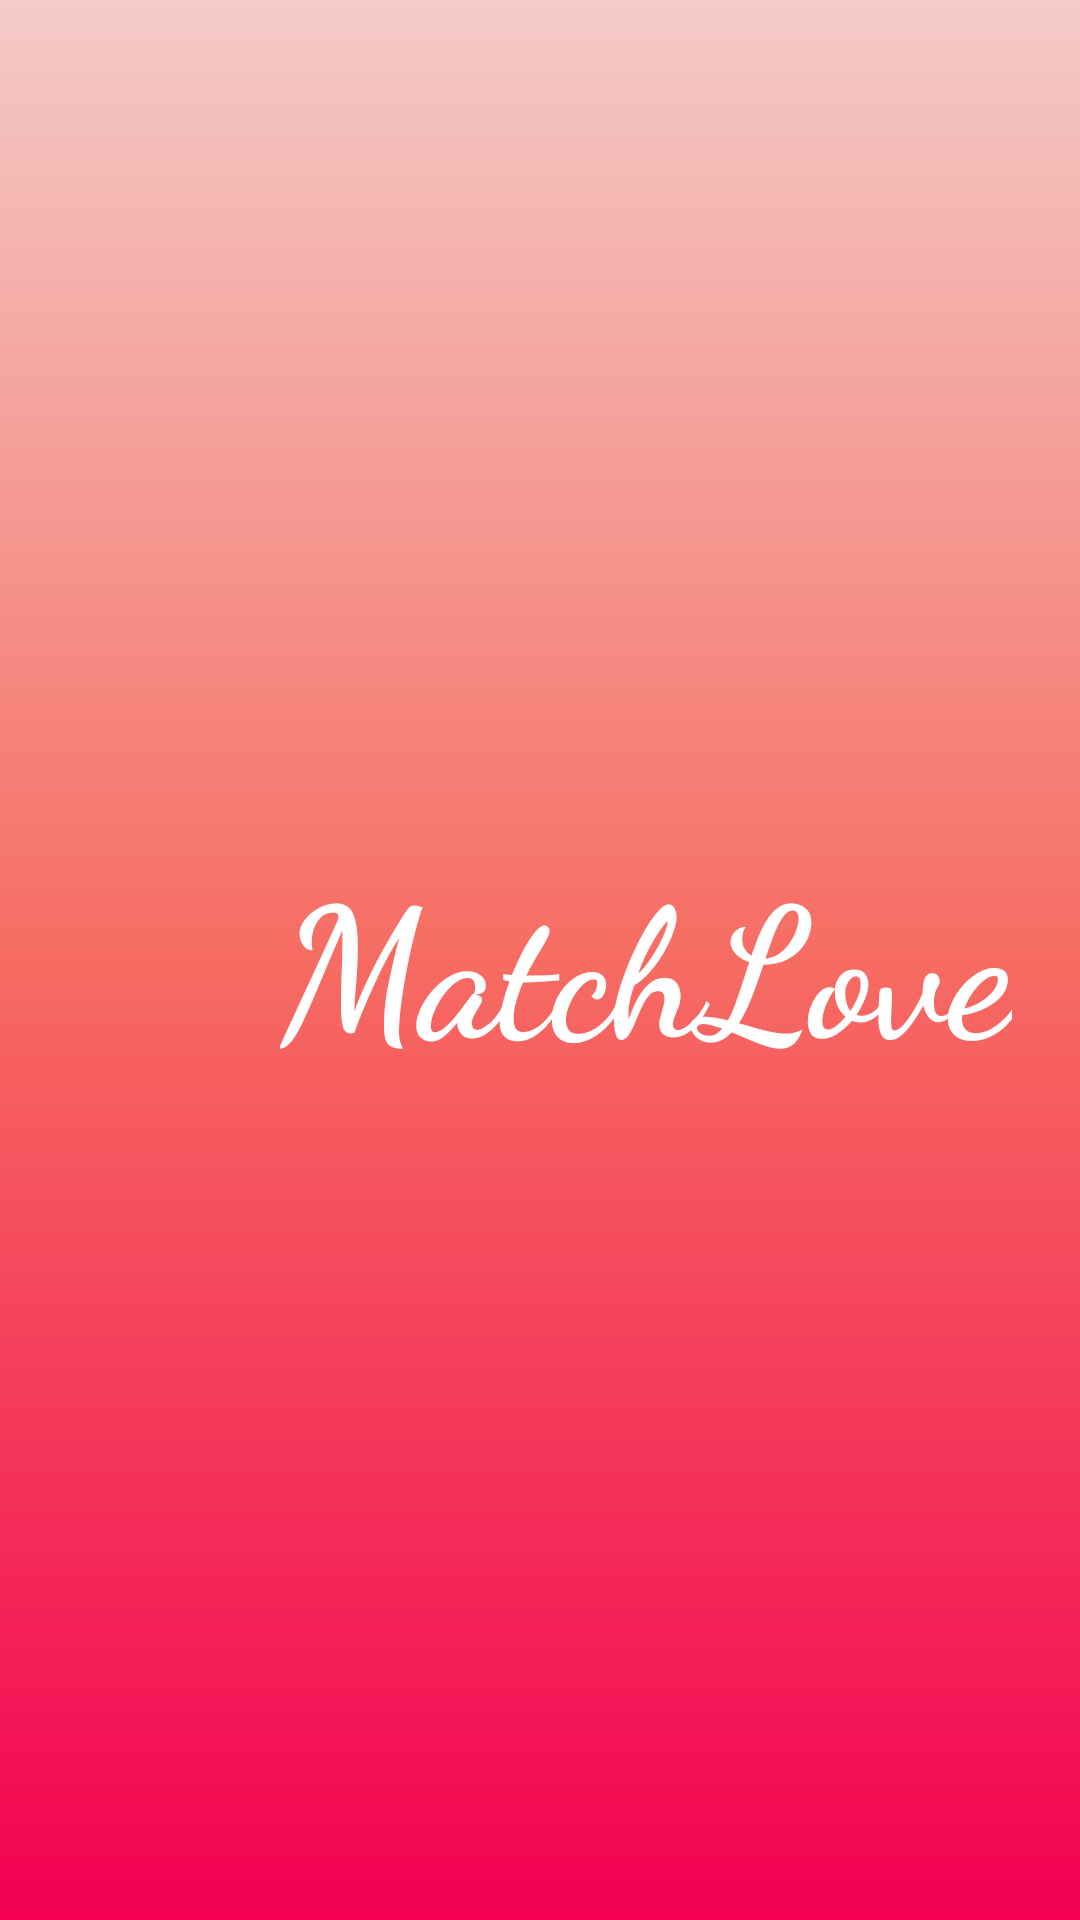

Write the Android layout XML for this screen, with the resource values it uses.
<!-- AndroidManifest.xml: application theme Theme.AppCompat.Light.NoActionBar -->
<!-- res/layout/activity_main.xml -->
<?xml version="1.0" encoding="utf-8"?>
<LinearLayout xmlns:android="http://schemas.android.com/apk/res/android"
    xmlns:app="http://schemas.android.com/apk/res-auto"
    xmlns:tools="http://schemas.android.com/tools"
    android:layout_width="match_parent"
    android:layout_height="match_parent"
    tools:context=".MainActivity"
    android:background="@drawable/background_gradient"
    android:orientation="horizontal"
    android:gravity="center">

    <ImageView
        android:id="@+id/img_logo"
        android:layout_width="71dp"
        android:layout_height="76dp"
        android:src="@drawable/ic_heart" />

    <TextView
        android:id="@+id/tv_logo"
        android:layout_width="wrap_content"
        android:layout_height="wrap_content"
        android:fontFamily="cursive"
        android:text="MatchLove"
        android:textColor="@color/white"
        android:textSize="60dp"
        android:textStyle="bold" />

</LinearLayout>
<!-- resources referenced by this layout -->
<resources>
  <color name="white">#FFFFFFFF</color>
  <!-- drawable background_gradient (drawable) -->
  <?xml version="1.0" encoding="utf-8"?>
  <shape xmlns:android="http://schemas.android.com/apk/res/android">
      <gradient
          android:angle="-135"
          android:startColor="#F4CBC8"
          android:centerColor="#F66C62"
          android:endColor="#F30052"
          android:type="linear" />
  </shape>
</resources>
